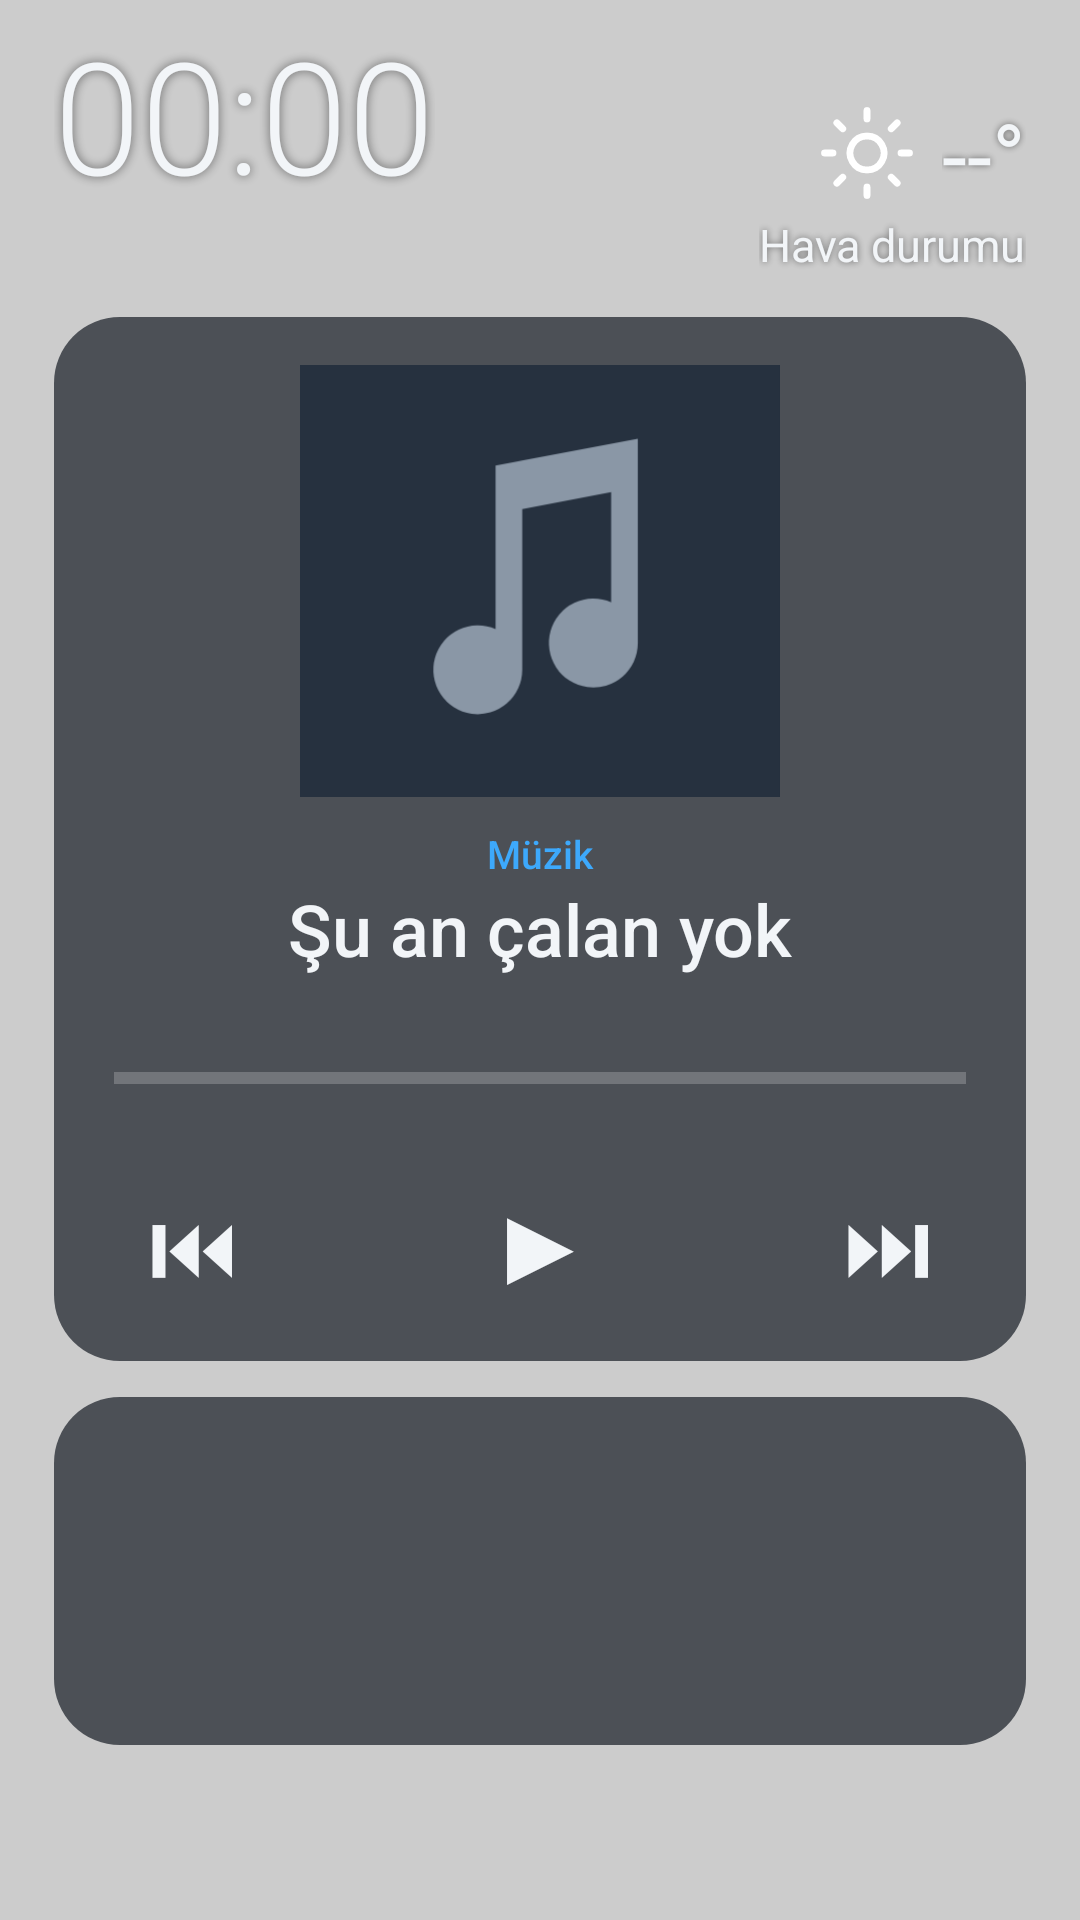

Produce the Android XML layout that renders to this screen, including the resource entries it uses.
<!-- AndroidManifest.xml: activity theme AracTema.Duvar -->
<!-- res/layout/activity_main.xml -->
<?xml version="1.0" encoding="utf-8"?>
<LinearLayout xmlns:android="http://schemas.android.com/apk/res/android"
    android:id="@+id/kok"
    android:layout_width="match_parent"
    android:layout_height="match_parent"
    android:background="@color/perde"
    android:orientation="vertical"
    android:paddingStart="18dp"
    android:paddingTop="10dp"
    android:paddingEnd="18dp">

    
    <LinearLayout
        android:layout_width="match_parent"
        android:layout_height="wrap_content"
        android:gravity="bottom"
        android:orientation="horizontal">

        <LinearLayout
            android:id="@+id/saatAlani"
            android:layout_width="0dp"
            android:layout_height="wrap_content"
            android:layout_weight="1"
            android:orientation="vertical">

            <TextView
                android:id="@+id/saat"
                android:layout_width="wrap_content"
                android:layout_height="wrap_content"
                android:fontFamily="sans-serif-light"
                android:includeFontPadding="false"
                android:shadowColor="#80000000"
                android:shadowRadius="8"
                android:text="00:00"
                android:textColor="@color/yazi"
                android:textSize="52sp" />

            <TextView
                android:id="@+id/tarih"
                android:layout_width="wrap_content"
                android:layout_height="wrap_content"
                android:shadowColor="#80000000"
                android:shadowRadius="6"
                android:textColor="@color/yazi"
                android:textSize="17sp" />
        </LinearLayout>

        <LinearLayout
            android:id="@+id/havaKart"
            android:layout_width="wrap_content"
            android:layout_height="wrap_content"
            android:clickable="true"
            android:focusable="true"
            android:gravity="end"
            android:orientation="vertical"
            android:paddingBottom="2dp">

            <LinearLayout
                android:layout_width="wrap_content"
                android:layout_height="wrap_content"
                android:gravity="center_vertical"
                android:orientation="horizontal">

                <ImageView
                    android:id="@+id/havaIkon"
                    android:layout_width="34dp"
                    android:layout_height="34dp"
                    android:layout_marginEnd="8dp"
                    android:src="@drawable/ic_gunes" />

                <TextView
                    android:id="@+id/sicaklik"
                    android:layout_width="wrap_content"
                    android:layout_height="wrap_content"
                    android:shadowColor="#80000000"
                    android:shadowRadius="6"
                    android:text="--°"
                    android:textColor="@color/yazi"
                    android:textSize="30sp" />
            </LinearLayout>

            <TextView
                android:id="@+id/havaDurum"
                android:layout_width="wrap_content"
                android:layout_height="wrap_content"
                android:maxLines="1"
                android:shadowColor="#80000000"
                android:shadowRadius="6"
                android:text="Hava durumu"
                android:textColor="@color/yazi"
                android:textSize="15sp" />
        </LinearLayout>
    </LinearLayout>

    
    <LinearLayout
        android:id="@+id/muzikKart"
        android:layout_width="match_parent"
        android:layout_height="0dp"
        android:layout_marginTop="12dp"
        android:layout_weight="4.5"
        android:background="@drawable/kart_bg"
        android:gravity="center_horizontal"
        android:orientation="vertical"
        android:paddingStart="20dp"
        android:paddingTop="16dp"
        android:paddingEnd="20dp"
        android:paddingBottom="8dp">

        <LinearLayout
            android:id="@+id/sarkiBilgi"
            android:layout_width="match_parent"
            android:layout_height="0dp"
            android:layout_weight="1"
            android:background="?android:attr/selectableItemBackground"
            android:clickable="true"
            android:focusable="true"
            android:gravity="center_horizontal"
            android:orientation="vertical">

            <ImageView
                android:id="@+id/kapak"
                android:layout_width="160dp"
                android:layout_height="0dp"
                android:layout_weight="1"
                android:background="@drawable/kapak_bg"
                android:scaleType="centerCrop"
                android:src="@drawable/ic_muzik" />

            <TextView
                android:id="@+id/kaynak"
                android:layout_width="match_parent"
                android:layout_height="wrap_content"
                android:layout_marginTop="10dp"
                android:ellipsize="end"
                android:fontFamily="sans-serif-medium"
                android:gravity="center"
                android:maxLines="1"
                android:text="Müzik"
                android:textColor="@color/vurgu"
                android:textSize="13sp" />

            <TextView
                android:id="@+id/sarki"
                android:layout_width="match_parent"
                android:layout_height="wrap_content"
                android:ellipsize="end"
                android:fontFamily="sans-serif-medium"
                android:gravity="center"
                android:maxLines="1"
                android:text="Şu an çalan yok"
                android:textColor="@color/yazi"
                android:textSize="24sp" />

            <TextView
                android:id="@+id/sanatci"
                android:layout_width="match_parent"
                android:layout_height="wrap_content"
                android:ellipsize="end"
                android:gravity="center"
                android:maxLines="1"
                android:textColor="@color/soluk"
                android:textSize="16sp" />
        </LinearLayout>

        <ProgressBar
            android:id="@+id/ilerleme"
            style="@android:style/Widget.Material.ProgressBar.Horizontal"
            android:layout_width="match_parent"
            android:layout_height="4dp"
            android:layout_marginTop="10dp"
            android:max="1000"
            android:maxHeight="4dp"
            android:minHeight="4dp"
            android:progress="0" />

        <LinearLayout
            android:layout_width="match_parent"
            android:layout_height="wrap_content"
            android:layout_marginTop="4dp"
            android:orientation="horizontal">

            <TextView
                android:id="@+id/gecen"
                android:layout_width="0dp"
                android:layout_height="wrap_content"
                android:layout_weight="1"
                android:textColor="@color/soluk"
                android:textSize="12sp" />

            <TextView
                android:id="@+id/toplam"
                android:layout_width="0dp"
                android:layout_height="wrap_content"
                android:layout_weight="1"
                android:gravity="end"
                android:textColor="@color/soluk"
                android:textSize="12sp" />
        </LinearLayout>

        <LinearLayout
            android:layout_width="wrap_content"
            android:layout_height="64dp"
            android:gravity="center"
            android:orientation="horizontal">

            <TextView
                android:id="@+id/onceki"
                android:layout_width="80dp"
                android:layout_height="match_parent"
                android:background="?android:attr/selectableItemBackgroundBorderless"
                android:clickable="true"
                android:focusable="true"
                android:gravity="center"
                android:text="⏮"
                android:textColor="@color/yazi"
                android:textSize="30sp" />

            <TextView
                android:id="@+id/oynat"
                android:layout_width="96dp"
                android:layout_height="match_parent"
                android:layout_marginStart="28dp"
                android:layout_marginEnd="28dp"
                android:background="?android:attr/selectableItemBackgroundBorderless"
                android:clickable="true"
                android:focusable="true"
                android:gravity="center"
                android:text="▶"
                android:textColor="@color/yazi"
                android:textSize="38sp" />

            <TextView
                android:id="@+id/sonraki"
                android:layout_width="80dp"
                android:layout_height="match_parent"
                android:background="?android:attr/selectableItemBackgroundBorderless"
                android:clickable="true"
                android:focusable="true"
                android:gravity="center"
                android:text="⏭"
                android:textColor="@color/yazi"
                android:textSize="30sp" />
        </LinearLayout>

        
        <View android:id="@+id/ayrac" android:layout_width="0dp" android:layout_height="0dp" android:visibility="gone" />
        <ImageView android:id="@+id/navBtn" android:layout_width="0dp" android:layout_height="0dp" android:visibility="gone" />
        <ImageView android:id="@+id/telBtn" android:layout_width="0dp" android:layout_height="0dp" android:visibility="gone" />
    </LinearLayout>

    
    <LinearLayout
        android:id="@+id/dok"
        android:layout_width="match_parent"
        android:layout_height="0dp"
        android:layout_marginTop="12dp"
        android:layout_weight="1.5"
        android:background="@drawable/kart_bg"
        android:orientation="vertical"
        android:padding="6dp" />

    
    <View
        android:id="@+id/altBosluk"
        android:layout_width="match_parent"
        android:layout_height="0dp"
        android:layout_weight="0.75" />
</LinearLayout>
<!-- resources referenced by this layout -->
<resources>
  <color name="perde">#33000000</color>
  <color name="soluk">#A9B4C0</color>
  <color name="vurgu">#3DA9FC</color>
  <color name="yazi">#F2F5F8</color>
  <!-- drawable ic_gunes (drawable) -->
  <?xml version="1.0" encoding="utf-8"?>
  <vector xmlns:android="http://schemas.android.com/apk/res/android" android:width="48dp" android:height="48dp" android:viewportWidth="24" android:viewportHeight="24">
      <path android:strokeColor="#FFFFFF" android:strokeWidth="1.6" android:strokeLineCap="round" android:fillColor="#00000000"
          android:pathData="M12,8a4,4 0 1,0 0.01,0z M12,2v2 M12,20v2 M4.9,4.9l1.4,1.4 M17.7,17.7l1.4,1.4 M2,12h2 M20,12h2 M4.9,19.1l1.4,-1.4 M17.7,6.3l1.4,-1.4" />
  </vector>
  <!-- drawable ic_muzik (drawable) -->
  <?xml version="1.0" encoding="utf-8"?>
  <vector xmlns:android="http://schemas.android.com/apk/res/android"
      android:width="108dp"
      android:height="108dp"
      android:viewportWidth="108"
      android:viewportHeight="108">
      <path android:fillColor="#26313F" android:pathData="M0,0h108v108h-108z" />
      <path
          android:fillColor="#8A97A6"
          android:pathData="M44,28 L76,22 L76,68 A10,10 0 1,1 70,58.8 L70,34 L50,37.8 L50,74 A10,10 0 1,1 44,64.8 Z" />
  </vector>
  <!-- drawable kapak_bg (drawable) -->
  <?xml version="1.0" encoding="utf-8"?>
  <shape xmlns:android="http://schemas.android.com/apk/res/android" android:shape="rectangle">
      <solid android:color="#26313F" />
      <corners android:radius="16dp" />
  </shape>
  <!-- drawable kart_bg (drawable) -->
  <?xml version="1.0" encoding="utf-8"?>
  <shape xmlns:android="http://schemas.android.com/apk/res/android" android:shape="rectangle">
      <solid android:color="@color/kart_seffaf" />
      <corners android:radius="22dp" />
  </shape>
  <style name="AracTema.Duvar">
          <item name="android:windowShowWallpaper">true</item>
          <item name="android:windowBackground">@android:color/transparent</item>
          <item name="android:statusBarColor">@android:color/transparent</item>
          <item name="android:navigationBarColor">@android:color/transparent</item>
      </style>
  <color name="kart_seffaf">#B3161C24</color>
</resources>
